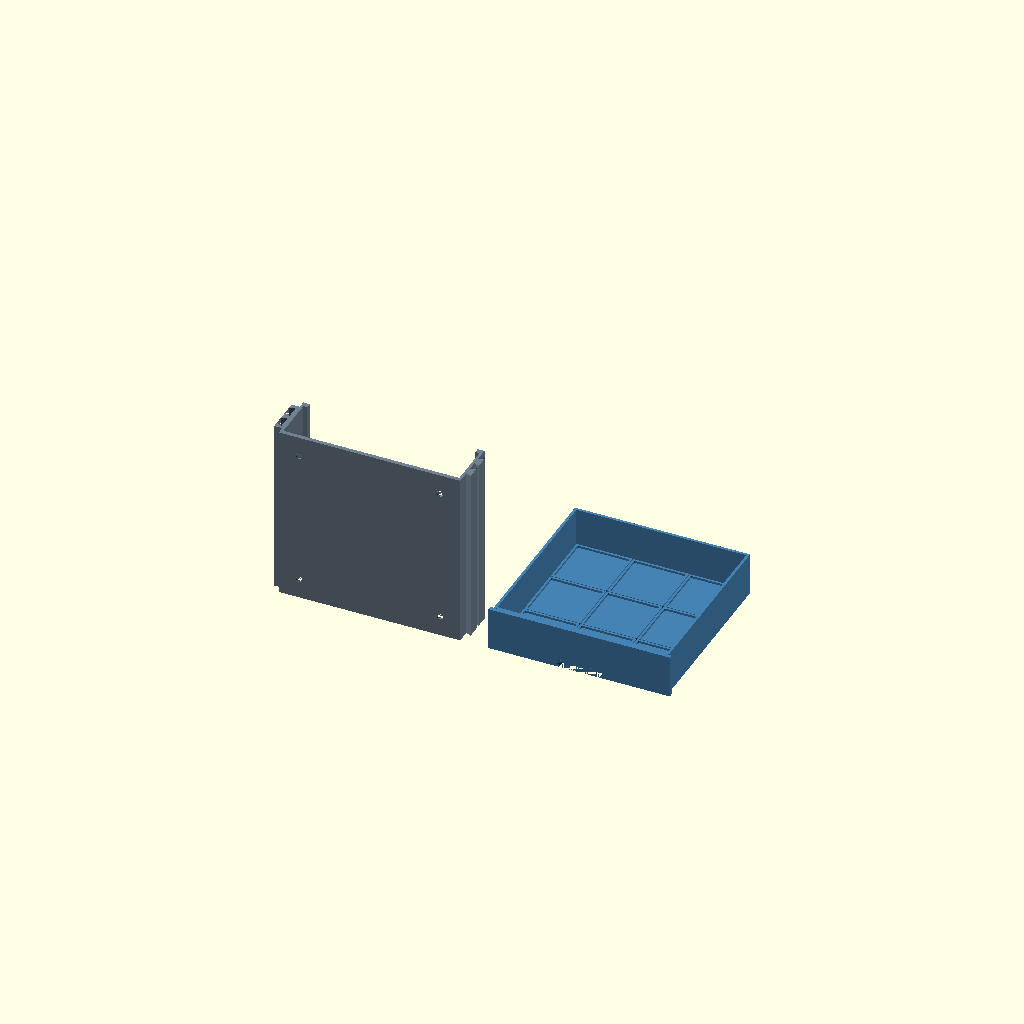
Cell 1: the model at its default parameters.
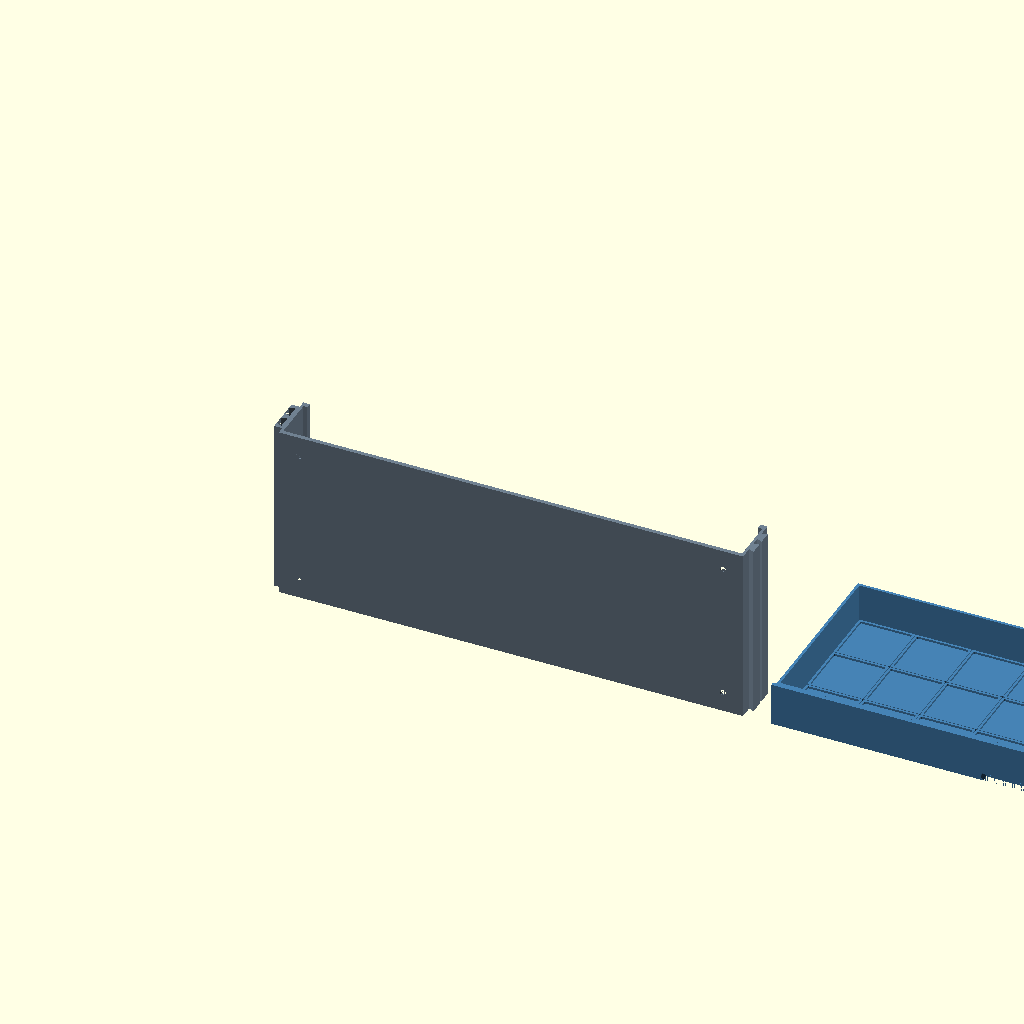
Cell 2: the same model with grid_units_x = 8.
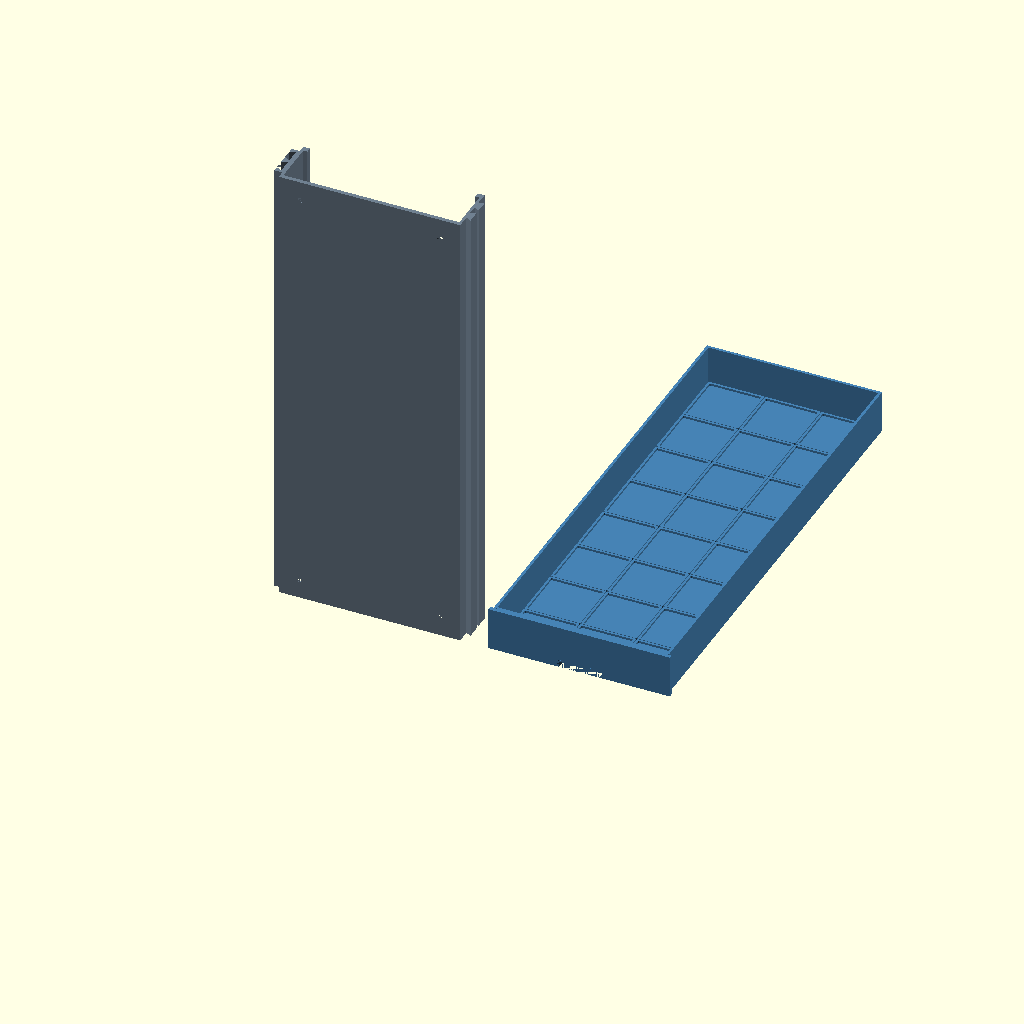
Cell 3 — grid_units_y set to 8, the other parameters unchanged.
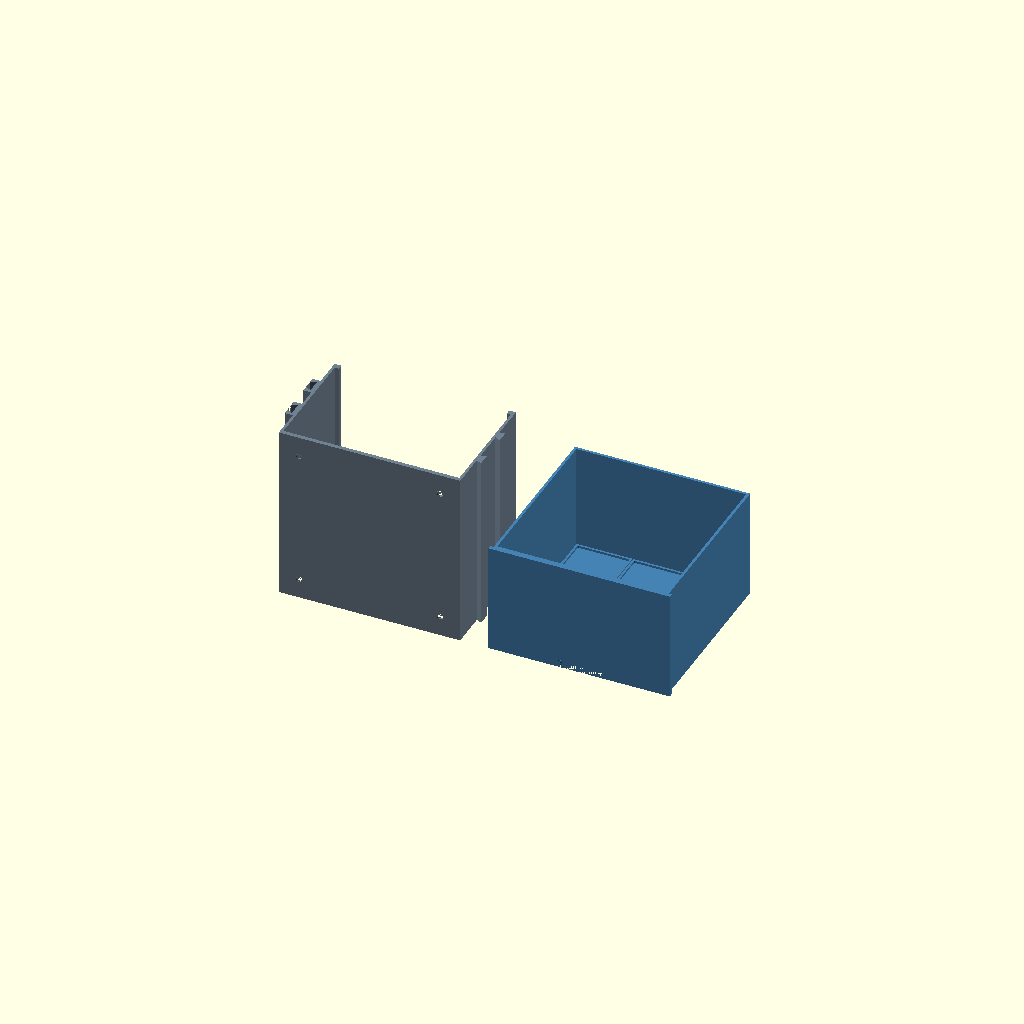
Cell 4 — drawer_height set to 80, the other parameters unchanged.
One fixed orthographic camera (rotation 55°, 0°, 25°; colour scheme Cornfield) for every cell.
The OpenSCAD source (designs/gridfinity_drawer.scad):
// @name Gridfinity Under-Desk Drawer
// @description A modular drawer system that mounts under a desk surface. Drawers are sized in Gridfinity units and slide into rail housings.
// @tags gridfinity, storage, modular, desk
//
// Drawers are sized in Gridfinity units (42mm grid) and slide
// into rail housings. Housings interconnect via dovetail rails
// so you can chain multiple drawers side by side.
//
// Components:
//   Housing: C-channel that screws to the desk underside. The two
//            side walls carry inward ledges at the bottom; the drawer
//            rests on the ledges and slides front-to-back.
//   Drawer:  Plain box with a Gridfinity baseplate grid inside and an
//            oversized front flange that covers the housing opening
//            and acts as the insertion stop.
//
// Assembly:
//   1. Screw the housing to the underside of the desk (4 screws
//      through the top plate; insert them from inside the channel)
//   2. Slide the drawer in from the front until the flange seats
//   3. Chain additional housings by sliding their left dovetail
//      channels onto the previous housing's right dovetail rails
//
// Printing:
//   - Housing: print standing on its FRONT face (the cross-section is
//     constant front-to-back, so there are no overhangs)
//   - Drawer: print upright as modeled
//   - No supports needed

/* [Drawer Size] */
// Width in Gridfinity units (1 unit = 42mm)
grid_units_x = 3; // [1:1:8]

// Depth in Gridfinity units (1 unit = 42mm)
grid_units_y = 3; // [1:1:8]

// Interior drawer height (mm)
drawer_height = 30; // [15:5:80]

/* [Main Parameters] */
// Gridfinity grid spacing (mm) - standard is 42
grid_size = 42.0;

// Wall thickness (mm)
wall = 2.0;

// Drawer bottom thickness (mm)
bottom_thickness = 1.6;

// Ledge thickness the drawer rides on (mm)
rail_height = 4.0;

// Ledge depth under the drawer's side edges (mm)
rail_width = 3.0;

// Clearance between drawer and housing (mm)
clearance = 0.3;

// Mounting screw hole diameter (mm)
screw_hole_dia = 4.5;

/* [Gridfinity Base] */
// Enable Gridfinity baseplate grid inside drawer
enable_baseplate = true;

// Baseplate grid height (mm)
baseplate_height = 2.4;

// Baseplate magnet hole diameter (mm) - 0 to disable. Standard 6x2mm
// magnets need baseplate_height >= magnet_hole_depth + 1.4, so raise
// baseplate_height (e.g. to 4.0) when enabling this.
magnet_hole_dia = 0;

// Baseplate magnet hole depth (mm)
magnet_hole_depth = 2.4;

/* [Interconnect] */
// Enable dovetail interconnects on housing sides
enable_interconnect = true;

// Dovetail rail width at the wall (mm)
dovetail_narrow = 6.0;

// Dovetail rail width at the tip (mm)
dovetail_wide = 10.0;

// Dovetail rail protrusion depth (mm)
dovetail_depth = 4.0;

// Number of dovetail rails per side
dovetail_count = 2; // [1:1:5]

/* [Display] */
// What to show
_display_mode = "both"; // ["both", "housing", "drawer", "assembled"]

// Drawer slide-out distance for assembled view (mm)
_slide_out = 0; // [0:5:200]

/* [Advanced] */
// Resolution
$fn = 40;

// Housing top plate thickness (mounts against desk)
top_plate = 3.0;

// Retention detent height on the ledges near the front (mm, clamped
// to the drawer clearance so the drawer can ride over it)
front_lip_height = 0.25;

// Drawer front flange thickness (mm)
drawer_front_extra = 3.0;

// Pull handle width (mm)
handle_width = 30; // [15:5:60]

// Pull handle depth (mm)
handle_depth = 8.0;

// ---- Derived dimensions ----

// Interior drawer dimensions
_inner_x = grid_units_x * grid_size;
_inner_y = grid_units_y * grid_size;

// Drawer body (box) dimensions - front and back walls both present
_drawer_x = _inner_x + 2 * wall;
_drawer_body_y = _inner_y + 2 * wall;
_drawer_z = drawer_height + bottom_thickness;

// Front flange covers the housing opening (up to the top plate)
_flange_t = drawer_front_extra;

// Housing: C-channel around the drawer
_housing_inner_x = _drawer_x + 2 * clearance;
_housing_x = _housing_inner_x + 2 * wall;
_housing_y = _drawer_body_y + 1;
_housing_z = rail_height + _drawer_z + clearance + top_plate;

_flange_w = _housing_x;
_flange_h = _drawer_z + clearance;

_detent_h = min(front_lip_height, clearance);

// Dovetail female boss depth (channel + backing material)
_boss_d = dovetail_depth + 2;

// The ledges must leave a gap for the drawer bottom to span
assert(_housing_inner_x > 2 * (rail_width + clearance) + 10,
    "rail_width too large for this drawer width");

// Magnet pockets need enough baseplate under them
assert(magnet_hole_dia == 0 || baseplate_height >= magnet_hole_depth + 1.4,
    str("Magnet pockets need baseplate_height >= ",
        magnet_hole_depth + 1.4, "mm (magnet depth + 1.4mm floor)"));


// ---- Modules ----

// Dovetail rail cross-section, attached at x=0, protruding +x,
// extruded along +y for the given length. Wide at the tip so mating
// parts lock against pull-apart in x.
module dovetail_rail(narrow, wide, depth, length) {
    rotate([-90, 0, 0])
        linear_extrude(height=length)
            polygon([
                [0, -narrow/2],
                [depth, -wide/2],
                [depth, wide/2],
                [0, narrow/2]
            ]);
}

// Vertical center positions for the dovetail rails
function dovetail_z(i) = _housing_z * (i + 1) / (dovetail_count + 1);

// Gridfinity baseplate single cell
module baseplate_cell() {
    cell = grid_size;
    base_outer = cell - 0.5;  // slight undersize for fit
    base_inner = base_outer - 3.2;
    h = baseplate_height;

    difference() {
        union() {
            // Outer platform
            linear_extrude(height=h)
                offset(r=1) offset(r=-1)
                    square([base_outer, base_outer], center=true);
        }

        // Inner recess (bins sit in here); floor thick enough for the
        // magnet pockets when they are enabled
        recess_floor = (magnet_hole_dia > 0) ? magnet_hole_depth + 0.6 : 0.8;
        translate([0, 0, recess_floor])
            linear_extrude(height=h)
                offset(r=0.8) offset(r=-0.8)
                    square([base_inner, base_inner], center=true);

        // Magnet pockets: Gridfinity standard is 26mm spacing
        // (13mm from cell center), open from the recess floor
        if (magnet_hole_dia > 0) {
            for (cx = [-1, 1], cy = [-1, 1]) {
                translate([cx * 13, cy * 13, recess_floor - magnet_hole_depth])
                    cylinder(d=magnet_hole_dia, h=magnet_hole_depth + 0.01);
            }
        }
    }
}

// Full Gridfinity baseplate grid
module baseplate_grid(nx, ny) {
    for (ix = [0:nx-1], iy = [0:ny-1]) {
        translate([
            (ix + 0.5) * grid_size,
            (iy + 0.5) * grid_size,
            0
        ])
            baseplate_cell();
    }
}

// 2D finger-pull profile (rounded trapezoid)
module handle_profile() {
    h = min(handle_depth, drawer_height * 0.6);
    w = min(handle_width, _inner_x * 0.8);
    hull() {
        translate([-w/2, 0]) circle(r=2);
        translate([w/2, 0]) circle(r=2);
        translate([-w/2 + 4, h - 2]) circle(r=2);
        translate([w/2 - 4, h - 2]) circle(r=2);
    }
}


// === DRAWER ===
// Origin: flange front face at y=0, drawer bottom at z=0.
// Body occupies y in [_flange_t, _flange_t + _drawer_body_y].
module drawer() {
    difference() {
        union() {
            // Front flange: covers the housing opening, acts as the
            // insertion stop. Flush with the drawer bottom so the
            // drawer prints upright without overhangs.
            translate([-(wall + clearance), 0, 0])
                cube([_flange_w, _flange_t, _flange_h]);

            // Main box
            translate([0, _flange_t, 0])
                difference() {
                    cube([_drawer_x, _drawer_body_y, _drawer_z]);
                    // Interior cavity (walls on all four sides)
                    translate([wall, wall, bottom_thickness])
                        cube([_inner_x, _inner_y, drawer_height + 1]);
                }
        }

        // Finger pull: slot through the flange and front wall, low on
        // the face (this is an under-desk drawer - you reach up for it)
        translate([_drawer_x / 2, -0.01, bottom_thickness + 2])
            rotate([-90, 0, 0])
                linear_extrude(height=_flange_t + wall + 0.1)
                    handle_profile();
    }

    // Gridfinity baseplate inside drawer, sunk slightly into the floor
    // so the cells weld to it as one solid
    if (enable_baseplate) {
        translate([wall, _flange_t + wall, bottom_thickness - 0.05])
            baseplate_grid(grid_units_x, grid_units_y);
    }
}


// === HOUSING ===
// Origin: front face at y=0, bottom of the side walls at z=0, top
// plate (desk side) at z=_housing_z. Cross-section is constant along
// y, so it prints standing on its front face with no overhangs.
module housing() {
    difference() {
        union() {
            // Side walls
            for (x0 = [0, _housing_x - wall])
                translate([x0, 0, 0])
                    cube([wall, _housing_y, _housing_z]);

            // Top plate
            translate([0, 0, _housing_z - top_plate])
                cube([_housing_x, _housing_y, top_plate]);

            // Ledges the drawer rides on
            for (side = [0, 1])
                translate([
                    side == 0 ? wall : _housing_x - wall - rail_width,
                    0, 0
                ])
                    cube([rail_width, _housing_y, rail_height]);

            // Retention detents: rounded bumps across the ledge tops
            // near the front; the drawer clicks over them
            if (_detent_h > 0) {
                for (side = [0, 1])
                    translate([
                        side == 0 ? wall : _housing_x - wall - rail_width,
                        4, rail_height
                    ])
                        rotate([0, 90, 0])
                            scale([_detent_h, 2, 1])
                                cylinder(r=1, h=rail_width);
            }

            // Dovetail rails on the right side
            if (enable_interconnect) {
                for (i = [0:dovetail_count-1])
                    translate([_housing_x, 0, dovetail_z(i)])
                        dovetail_rail(dovetail_narrow, dovetail_wide,
                                      dovetail_depth, _housing_y);
            }

            // Dovetail bosses on the left side (channels cut below)
            if (enable_interconnect) {
                for (i = [0:dovetail_count-1])
                    translate([-_boss_d, 0,
                               dovetail_z(i) - dovetail_wide/2 - 2.4])
                        cube([_boss_d, _housing_y, dovetail_wide + 4.8]);
            }
        }

        // Dovetail channels through the left bosses (oversized by the
        // clearance so the mating rail slides in from the front)
        if (enable_interconnect) {
            for (i = [0:dovetail_count-1])
                translate([-_boss_d, -0.5, dovetail_z(i)])
                    dovetail_rail(dovetail_narrow + clearance * 2,
                                  dovetail_wide + clearance * 2,
                                  dovetail_depth + clearance,
                                  _housing_y + 1);
        }

        // Mounting screw holes through the top plate, countersunk on
        // the inside face (screws go in from inside the channel)
        screw_margin = 15;
        for (sx = [screw_margin, _housing_x - screw_margin]) {
            for (sy = [screw_margin, _housing_y - screw_margin]) {
                translate([sx, sy, _housing_z - top_plate - 0.01]) {
                    cylinder(d=screw_hole_dia, h=top_plate + 0.02);
                    cylinder(d1=screw_hole_dia + 3, d2=screw_hole_dia, h=1.5);
                }
            }
        }
    }
}


// === DISPLAY ===

module show_assembled() {
    // Tiny separation so touching parts don't create tangent
    // (non-manifold) geometry in the exported mesh
    eps = 0.05;

    // Housing (modeled in mounted orientation, top plate up)
    color("SlateGray", 0.6)
        housing();

    // Drawer resting on the ledges, flange in front of the housing
    color("SteelBlue")
        translate([wall + clearance, -_flange_t - _slide_out - eps, rail_height + eps])
            drawer();

    // Desk surface representation
    color("BurlyWood", 0.3)
        translate([-20, -20, _housing_z + eps])
            cube([_housing_x + 40, _housing_y + 60, 18]);

    // Second housing chained onto the right dovetail rails (ghost):
    // its left boss face sits against this housing's right wall, so
    // the rails run inside the channels
    if (enable_interconnect) {
        color("SlateGray", 0.2)
            translate([_housing_x + _boss_d + eps, 0, 0])
                housing();
    }
}

module show_print_layout() {
    // Housing standing on its front face (print orientation)
    color("SlateGray")
        translate([0, _housing_z, 0])
            rotate([90, 0, 0])
                housing();

    // Drawer upright, next to it
    color("SteelBlue")
        translate([_housing_x + _boss_d + 15 + wall + clearance, 0, 0])
            drawer();
}

// Main display logic
if (_display_mode == "both") {
    show_print_layout();
} else if (_display_mode == "housing") {
    housing();
} else if (_display_mode == "drawer") {
    drawer();
} else if (_display_mode == "assembled") {
    show_assembled();
}
Parameter table extracted from the source (name, type, default, range or options):
grid_units_x: number, default 3, range 1 to 8, step 1
grid_units_y: number, default 3, range 1 to 8, step 1
drawer_height: number, default 30, range 15 to 80, step 5
grid_size: number, default 42
wall: number, default 2
bottom_thickness: number, default 1.6
rail_height: number, default 4
rail_width: number, default 3
clearance: number, default 0.3
screw_hole_dia: number, default 4.5
enable_baseplate: bool, default true
baseplate_height: number, default 2.4
magnet_hole_dia: number, default 0
magnet_hole_depth: number, default 2.4
enable_interconnect: bool, default true
dovetail_narrow: number, default 6
dovetail_wide: number, default 10
dovetail_depth: number, default 4
dovetail_count: number, default 2, range 1 to 5, step 1
_display_mode: string, default "both", options "both", "housing", "drawer", "assembled"
_slide_out: number, default 0, range 0 to 200, step 5
top_plate: number, default 3
front_lip_height: number, default 0.25
drawer_front_extra: number, default 3
handle_width: number, default 30, range 15 to 60, step 5
handle_depth: number, default 8
